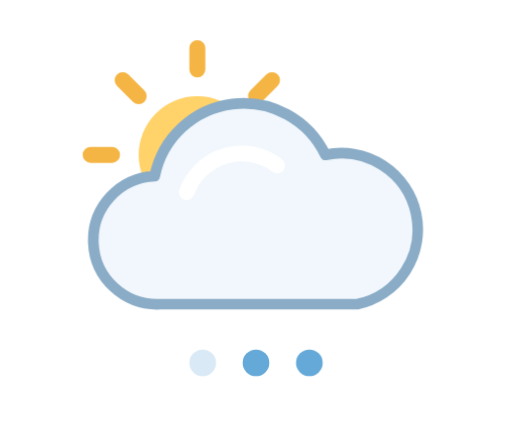
t = 0.00 s
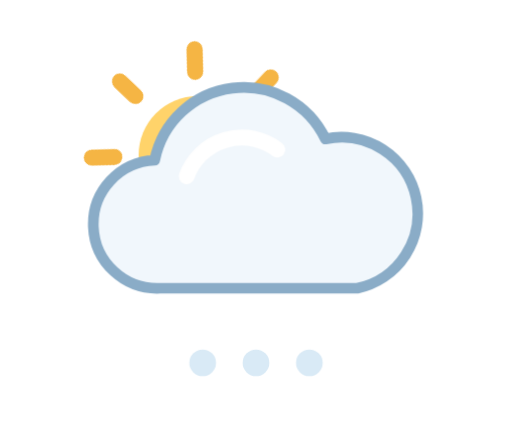
t = 1.45 s
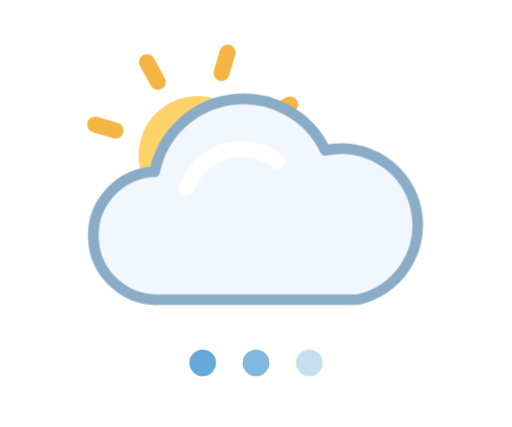
t = 3.55 s
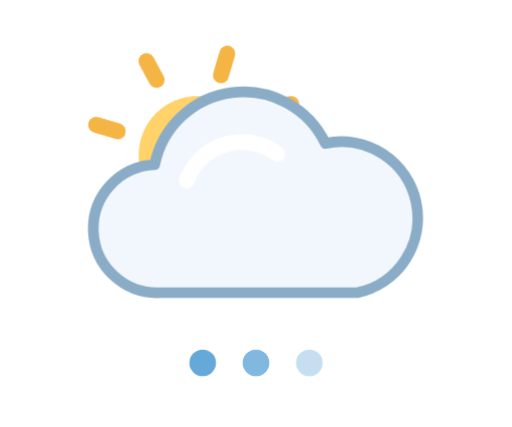
t = 5.05 s
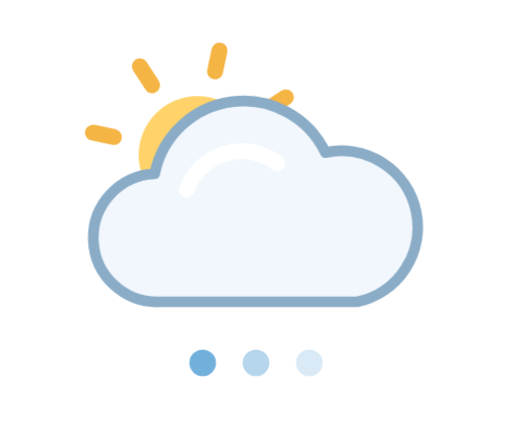
t = 6.40 s
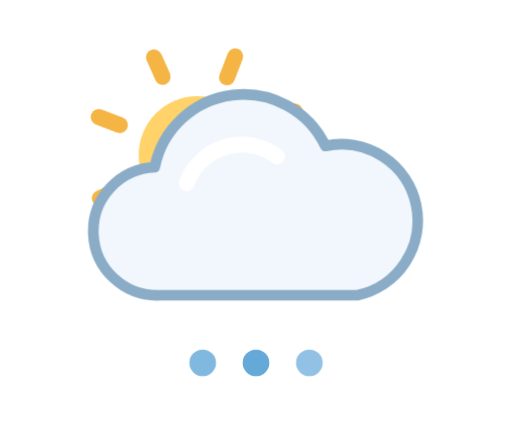
t = 8.20 s

The animated SVG that drew these frames (rendered in a browser with its animation timeline set to each time). Animation: 3 CSS @keyframes rules; frames cover the first 8.20 s, repeats indefinitely.

<svg xmlns="http://www.w3.org/2000/svg" width="96" height="80" viewBox="0 0 96 80" role="img" aria-labelledby="title desc">
  <title id="title">Loading forecast</title>
  <desc id="desc">A golden sun turns behind a gently floating cloud while three blue dots pulse below.</desc>
  <style>
    .rays { transform-origin: 37px 29px; animation: turn 12s linear infinite; }
    .cloud { animation: float 3s ease-in-out infinite; }
    .dot { animation: pulse 1.5s ease-in-out infinite; }
    .dot:nth-child(2) { animation-delay: .2s; }
    .dot:nth-child(3) { animation-delay: .4s; }
    @keyframes turn { to { transform: rotate(360deg); } }
    @keyframes float { 50% { transform: translateY(-3px); } }
    @keyframes pulse { 0%, 70%, 100% { opacity: .25; } 35% { opacity: 1; } }
    @media (prefers-reduced-motion: reduce) {
      .rays, .cloud, .dot { animation: none; }
      .dot { opacity: .65; }
    }
  </style>
  <g fill="none" stroke="#F5B544" stroke-width="3" stroke-linecap="round" class="rays">
    <path d="M37 9v4m0 32v4M17 29h4m32 0h4M23 15l3 3m22 22 3 3M23 43l3-3m22-22 3-3"/>
  </g>
  <circle cx="37" cy="29" r="11" fill="#FFD36A"/>
  <g class="cloud">
    <path d="M30 57a12 12 0 0 1-1-24 17 17 0 0 1 32-4 14 14 0 1 1 6 28Z" fill="#F1F7FC" stroke="#8AACC7" stroke-width="2" stroke-linejoin="round"/>
    <path d="M35 36a11 11 0 0 1 17-5" fill="none" stroke="#FFF" stroke-width="3" stroke-linecap="round"/>
  </g>
  <g fill="#65A9D9">
    <circle class="dot" cx="38" cy="68" r="2.5"/>
    <circle class="dot" cx="48" cy="68" r="2.5"/>
    <circle class="dot" cx="58" cy="68" r="2.5"/>
  </g>
</svg>
